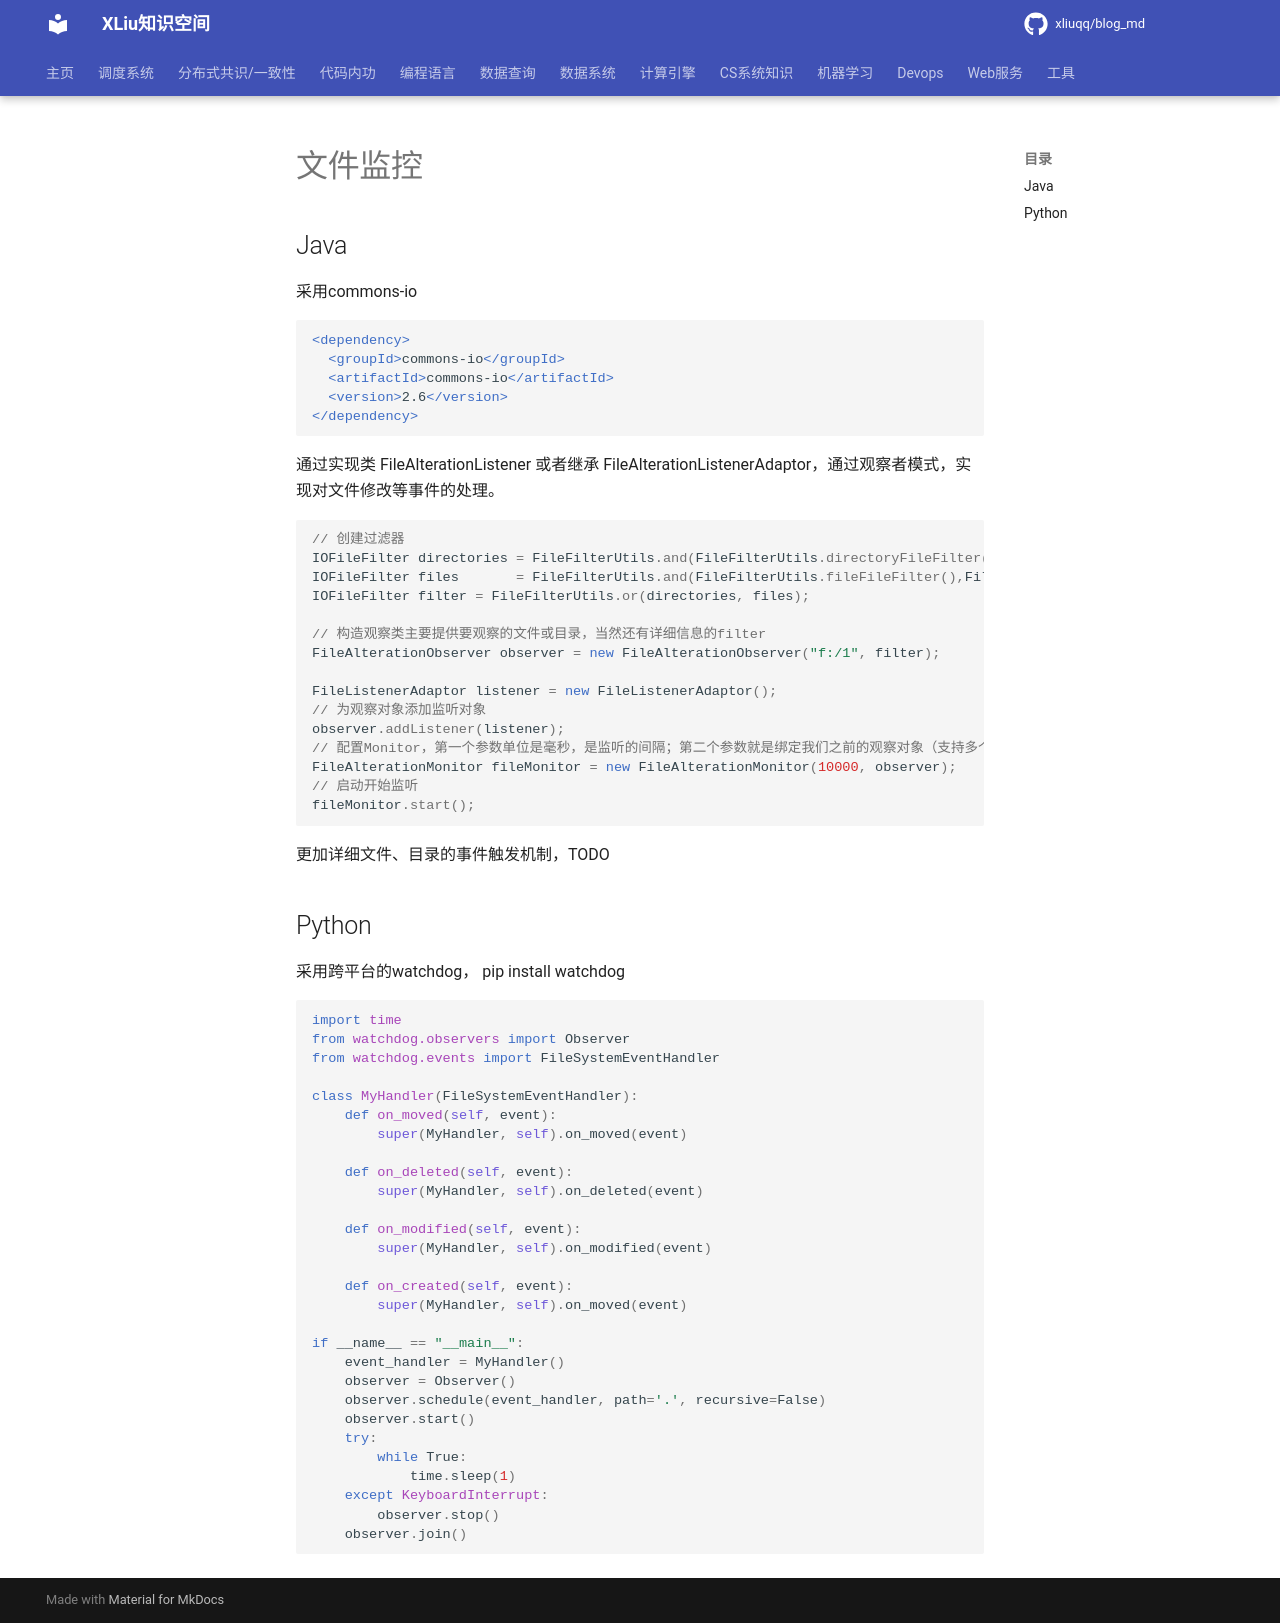

repository: xliuqq/blog_md · page: tools/file_watch.html · generator: mkdocs

# 文件监控

## Java

采用commons-io

```xml
<dependency>
  <groupId>commons-io</groupId>
  <artifactId>commons-io</artifactId>
  <version>2.6</version>
</dependency>
```

通过实现类 FileAlterationListener 或者继承 FileAlterationListenerAdaptor，通过观察者模式，实现对文件修改等事件的处理。

```java
// 创建过滤器
IOFileFilter directories = FileFilterUtils.and(FileFilterUtils.directoryFileFilter(),HiddenFileFilter.VISIBLE);
IOFileFilter files       = FileFilterUtils.and(FileFilterUtils.fileFileFilter(),FileFilterUtils.suffixFileFilter(".txt"));
IOFileFilter filter = FileFilterUtils.or(directories, files);

// 构造观察类主要提供要观察的文件或目录，当然还有详细信息的filter
FileAlterationObserver observer = new FileAlterationObserver("f:/1", filter);

FileListenerAdaptor listener = new FileListenerAdaptor();
// 为观察对象添加监听对象
observer.addListener(listener);
// 配置Monitor，第一个参数单位是毫秒，是监听的间隔；第二个参数就是绑定我们之前的观察对象（支持多个）。
FileAlterationMonitor fileMonitor = new FileAlterationMonitor(10000, observer);
// 启动开始监听
fileMonitor.start();
```

更加详细文件、目录的事件触发机制，TODO

## Python

采用跨平台的watchdog， pip install watchdog

```python
import time
from watchdog.observers import Observer
from watchdog.events import FileSystemEventHandler
 
class MyHandler(FileSystemEventHandler):
    def on_moved(self, event):
        super(MyHandler, self).on_moved(event)

    def on_deleted(self, event):
        super(MyHandler, self).on_deleted(event)

    def on_modified(self, event):
        super(MyHandler, self).on_modified(event)
        
    def on_created(self, event):
        super(MyHandler, self).on_moved(event)
 
if __name__ == "__main__":
    event_handler = MyHandler()
    observer = Observer()
    observer.schedule(event_handler, path='.', recursive=False)
    observer.start()
    try:
        while True:
            time.sleep(1)
    except KeyboardInterrupt:
        observer.stop()
    observer.join()
```
